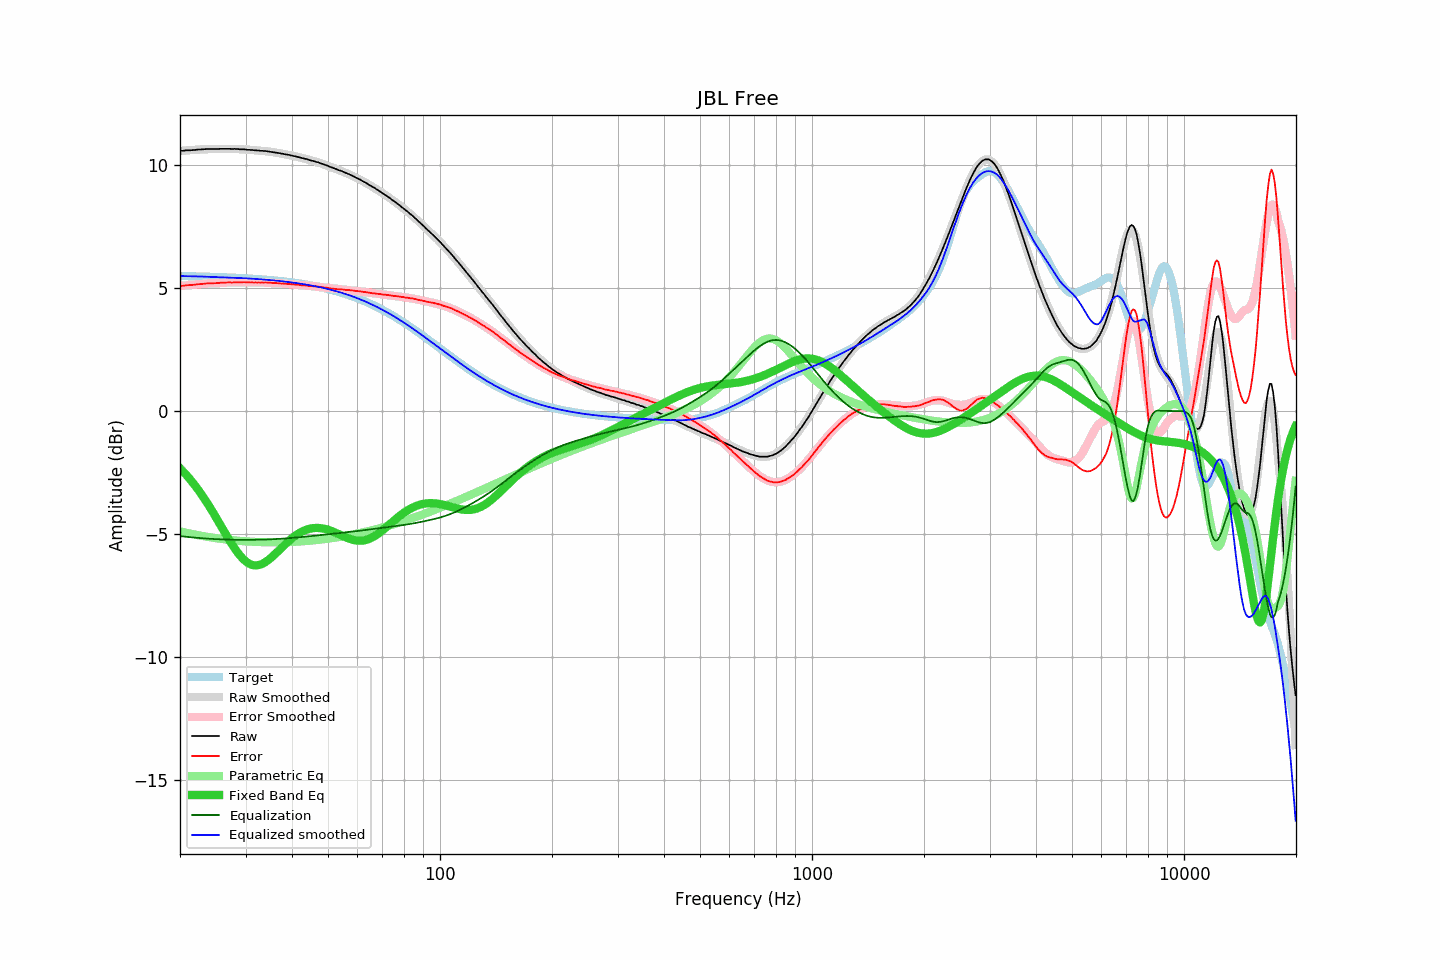

The file beside this chart, header and first rows:
frequency, raw, error, smoothed, error_smoothed, equalization, parametric_eq, equalized_raw, equalized_smoothed, target
20.00, 10.58, 5.09, 10.58, 5.09, -5.09, -2.33, 5.50, 5.50, 5.50
20.20, 10.59, 5.10, 10.59, 5.10, -5.10, -2.39, 5.50, 5.49, 5.50
20.40, 10.59, 5.10, 10.60, 5.10, -5.10, -2.46, 5.49, 5.49, 5.49
20.61, 10.60, 5.11, 10.60, 5.11, -5.11, -2.53, 5.49, 5.49, 5.49
20.81, 10.61, 5.12, 10.61, 5.12, -5.12, -2.60, 5.50, 5.49, 5.49
21.02, 10.61, 5.12, 10.61, 5.12, -5.12, -2.68, 5.49, 5.49, 5.49
21.23, 10.61, 5.12, 10.62, 5.13, -5.13, -2.76, 5.48, 5.49, 5.49
21.44, 10.61, 5.13, 10.62, 5.14, -5.14, -2.83, 5.48, 5.49, 5.49
21.66, 10.62, 5.14, 10.63, 5.14, -5.14, -2.92, 5.48, 5.48, 5.49
21.87, 10.62, 5.14, 10.63, 5.15, -5.15, -3.00, 5.48, 5.48, 5.48
22.09, 10.63, 5.15, 10.63, 5.15, -5.15, -3.09, 5.48, 5.48, 5.48
22.31, 10.64, 5.16, 10.64, 5.16, -5.16, -3.17, 5.48, 5.48, 5.48
22.54, 10.64, 5.16, 10.64, 5.17, -5.17, -3.26, 5.48, 5.48, 5.48
22.76, 10.64, 5.17, 10.65, 5.17, -5.17, -3.36, 5.47, 5.48, 5.48
22.99, 10.65, 5.18, 10.65, 5.18, -5.18, -3.45, 5.48, 5.47, 5.48
23.22, 10.65, 5.18, 10.65, 5.18, -5.18, -3.55, 5.47, 5.47, 5.47
23.45, 10.66, 5.19, 10.66, 5.19, -5.19, -3.65, 5.48, 5.47, 5.47
23.69, 10.66, 5.19, 10.66, 5.19, -5.19, -3.75, 5.47, 5.47, 5.47
23.92, 10.66, 5.20, 10.66, 5.19, -5.19, -3.85, 5.47, 5.47, 5.47
24.16, 10.66, 5.20, 10.66, 5.20, -5.20, -3.96, 5.46, 5.46, 5.47
24.40, 10.66, 5.20, 10.66, 5.20, -5.20, -4.07, 5.46, 5.46, 5.46
24.65, 10.66, 5.20, 10.67, 5.21, -5.21, -4.17, 5.46, 5.46, 5.46
24.89, 10.66, 5.20, 10.67, 5.21, -5.21, -4.28, 5.45, 5.46, 5.46
25.14, 10.66, 5.21, 10.67, 5.21, -5.21, -4.39, 5.45, 5.46, 5.46
25.39, 10.66, 5.21, 10.67, 5.22, -5.22, -4.51, 5.45, 5.45, 5.45
25.65, 10.67, 5.22, 10.67, 5.22, -5.22, -4.62, 5.45, 5.45, 5.45
25.91, 10.67, 5.22, 10.67, 5.22, -5.22, -4.73, 5.45, 5.45, 5.45
26.16, 10.67, 5.23, 10.67, 5.22, -5.22, -4.84, 5.45, 5.45, 5.45
26.43, 10.67, 5.23, 10.67, 5.23, -5.23, -4.96, 5.45, 5.44, 5.44
26.69, 10.67, 5.23, 10.67, 5.23, -5.23, -5.07, 5.44, 5.44, 5.44
26.96, 10.67, 5.23, 10.67, 5.23, -5.23, -5.18, 5.44, 5.44, 5.44
27.23, 10.67, 5.24, 10.67, 5.23, -5.23, -5.28, 5.44, 5.44, 5.44
27.50, 10.66, 5.23, 10.67, 5.24, -5.24, -5.39, 5.43, 5.43, 5.43
27.77, 10.66, 5.23, 10.67, 5.24, -5.24, -5.49, 5.42, 5.43, 5.43
28.05, 10.67, 5.25, 10.67, 5.24, -5.24, -5.59, 5.43, 5.43, 5.43
28.33, 10.66, 5.24, 10.66, 5.24, -5.24, -5.68, 5.42, 5.42, 5.42
28.62, 10.66, 5.24, 10.66, 5.24, -5.24, -5.77, 5.42, 5.42, 5.42
28.90, 10.65, 5.24, 10.66, 5.24, -5.24, -5.85, 5.41, 5.42, 5.42
29.19, 10.65, 5.24, 10.65, 5.24, -5.24, -5.93, 5.41, 5.41, 5.41
29.48, 10.65, 5.24, 10.65, 5.24, -5.24, -6.00, 5.41, 5.41, 5.41
29.78, 10.65, 5.25, 10.65, 5.24, -5.24, -6.06, 5.41, 5.41, 5.41
30.08, 10.64, 5.24, 10.64, 5.24, -5.24, -6.12, 5.40, 5.40, 5.40
30.38, 10.63, 5.23, 10.64, 5.24, -5.24, -6.17, 5.39, 5.40, 5.40
30.68, 10.63, 5.24, 10.63, 5.24, -5.24, -6.21, 5.39, 5.39, 5.39
30.99, 10.62, 5.23, 10.63, 5.24, -5.24, -6.24, 5.39, 5.39, 5.39
31.30, 10.62, 5.24, 10.62, 5.24, -5.24, -6.26, 5.39, 5.39, 5.39
31.61, 10.61, 5.23, 10.62, 5.24, -5.24, -6.27, 5.38, 5.38, 5.38
31.93, 10.61, 5.23, 10.61, 5.24, -5.24, -6.28, 5.38, 5.38, 5.38
32.24, 10.60, 5.23, 10.61, 5.23, -5.23, -6.28, 5.37, 5.37, 5.37
32.57, 10.60, 5.23, 10.60, 5.23, -5.23, -6.26, 5.37, 5.37, 5.37
32.89, 10.59, 5.23, 10.60, 5.23, -5.23, -6.25, 5.36, 5.36, 5.36
33.22, 10.59, 5.23, 10.59, 5.23, -5.23, -6.22, 5.36, 5.36, 5.36
33.55, 10.58, 5.23, 10.58, 5.23, -5.23, -6.19, 5.35, 5.35, 5.35
33.89, 10.58, 5.23, 10.58, 5.23, -5.23, -6.15, 5.35, 5.35, 5.35
34.23, 10.57, 5.23, 10.57, 5.23, -5.23, -6.11, 5.35, 5.34, 5.34
34.57, 10.56, 5.23, 10.56, 5.22, -5.22, -6.06, 5.34, 5.34, 5.34
34.92, 10.55, 5.22, 10.55, 5.22, -5.22, -6.00, 5.33, 5.33, 5.33
35.27, 10.54, 5.22, 10.54, 5.22, -5.22, -5.95, 5.32, 5.33, 5.33
35.62, 10.53, 5.21, 10.53, 5.21, -5.21, -5.89, 5.32, 5.32, 5.32
35.97, 10.52, 5.21, 10.52, 5.21, -5.21, -5.83, 5.31, 5.31, 5.31
... 635 more rows
